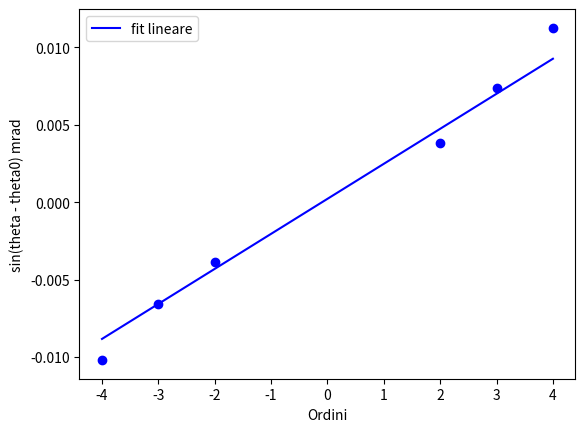

This chart was generated by the following Python code:
import matplotlib.pyplot as plt
import numpy as np

def fit_lineare_doro(x, y, sigma_y):
    W = 1 / sigma_y**2  # Pesi
    Delta = np.sum(W) * np.sum(W * x**2) - (np.sum(W * x))**2
    m = (np.sum(W) * np.sum(W * x * y) - np.sum(W * x) * np.sum(W * y)) / Delta
    q = (np.sum(W * x**2) * np.sum(W * y) - np.sum(W * x) * np.sum(W * x * y)) / Delta
    sigma_m = np.sqrt(np.sum(W) / Delta)
    sigma_q = np.sqrt(np.sum(W * x**2) / Delta)
    return m, q, sigma_m, sigma_q

#ordini = np.array([-6, -5, -4, -3, -2, 2, 3, 4, 5, 6])
#theta_sperimentale_mrad_0 = np.array([-17.6102, -13.083499999999999, -9.3017, -5.6918,-2.9987, 4.7368, 8.289399999999999, 12.128499999999999, 15.5092, 18.5461])
#s_theta_sperimentale_mrad_0 = np.array([0.2221636333816838, 0.16542741535116073, 0.11818429927946887, 0.07349196705419116, 0.04119245332492908, 0.061844904363421584, 0.10558934903978164, 0.15347784897833366, 0.19581503233308176, 0.23390678554204905])

ordini = np.array([-4, -3,-2, 2, 3, 4])
theta_sperimentale_mrad_0 = np.array([ -9.3017, -5.6918,-2.9987, 4.7368, 8.289399999999999, 12.128499999999999])
s_theta_sperimentale_mrad_0 = np.array([ 0.11818429927946887, 0.07349196705419116, 0.04119245332492908, 0.061844904363421584, 0.10558934903978164, 0.15347784897833366])

theta_0 = 0.8976999999999999 
s_theta_0 =0.020028807732656324

theta_mrad = theta_sperimentale_mrad_0 - theta_0
s_theta_mrad = np.sqrt(np.power(s_theta_sperimentale_mrad_0, 2) + np.power(s_theta_0, 2))

y_sper = np.sin(theta_mrad*10**-3)

s_y_sper = np.abs(np.cos(theta_mrad*10**-3) * s_theta_mrad*10**-3)
print(f"y_sper +- s_y_sper={y_sper} +- {s_y_sper}")
m_sper, q_sper, s_m_sper, s_q_sper = fit_lineare_doro(ordini, y_sper, s_y_sper)

print(f"m_sper: {m_sper} +- {s_m_sper}")
print(f"q_sper: {q_sper} +- {s_q_sper}")

chi_quadro_sper = np.sum(((y_sper - m_sper * ordini - q_sper) / s_y_sper)**2)

print(f"Chi quadro sper: {chi_quadro_sper}")

lambda_ = 670*10**-9
s_lambda = 5*10**-9
larghezza_fenditura_sper = lambda_ / m_sper
s_larghezza_fenditura_sper = np.sqrt((s_lambda / m_sper)**2 + (lambda_ * s_m_sper / m_sper**2)**2)

print(f"Larghezza fenditura sper: {larghezza_fenditura_sper} +- {s_larghezza_fenditura_sper}")


plt.errorbar(ordini, y_sper, c='b', yerr=s_y_sper, fmt='None')
plt.scatter(ordini, y_sper, c='b')
plt.plot(ordini, m_sper * ordini + q_sper, c='b', label='fit lineare')
plt.legend()
plt.xlabel("Ordini")
plt.ylabel("sin(theta - theta0) mrad")
plt.show()

a=ordini*lambda_/y_sper
s_a=a*np.sqrt((s_lambda/lambda_)**2 + (s_y_sper/y_sper)**2)
a_medio=np.mean(a)
print(f"ampiezza fend:{a} +- {s_a}\n")